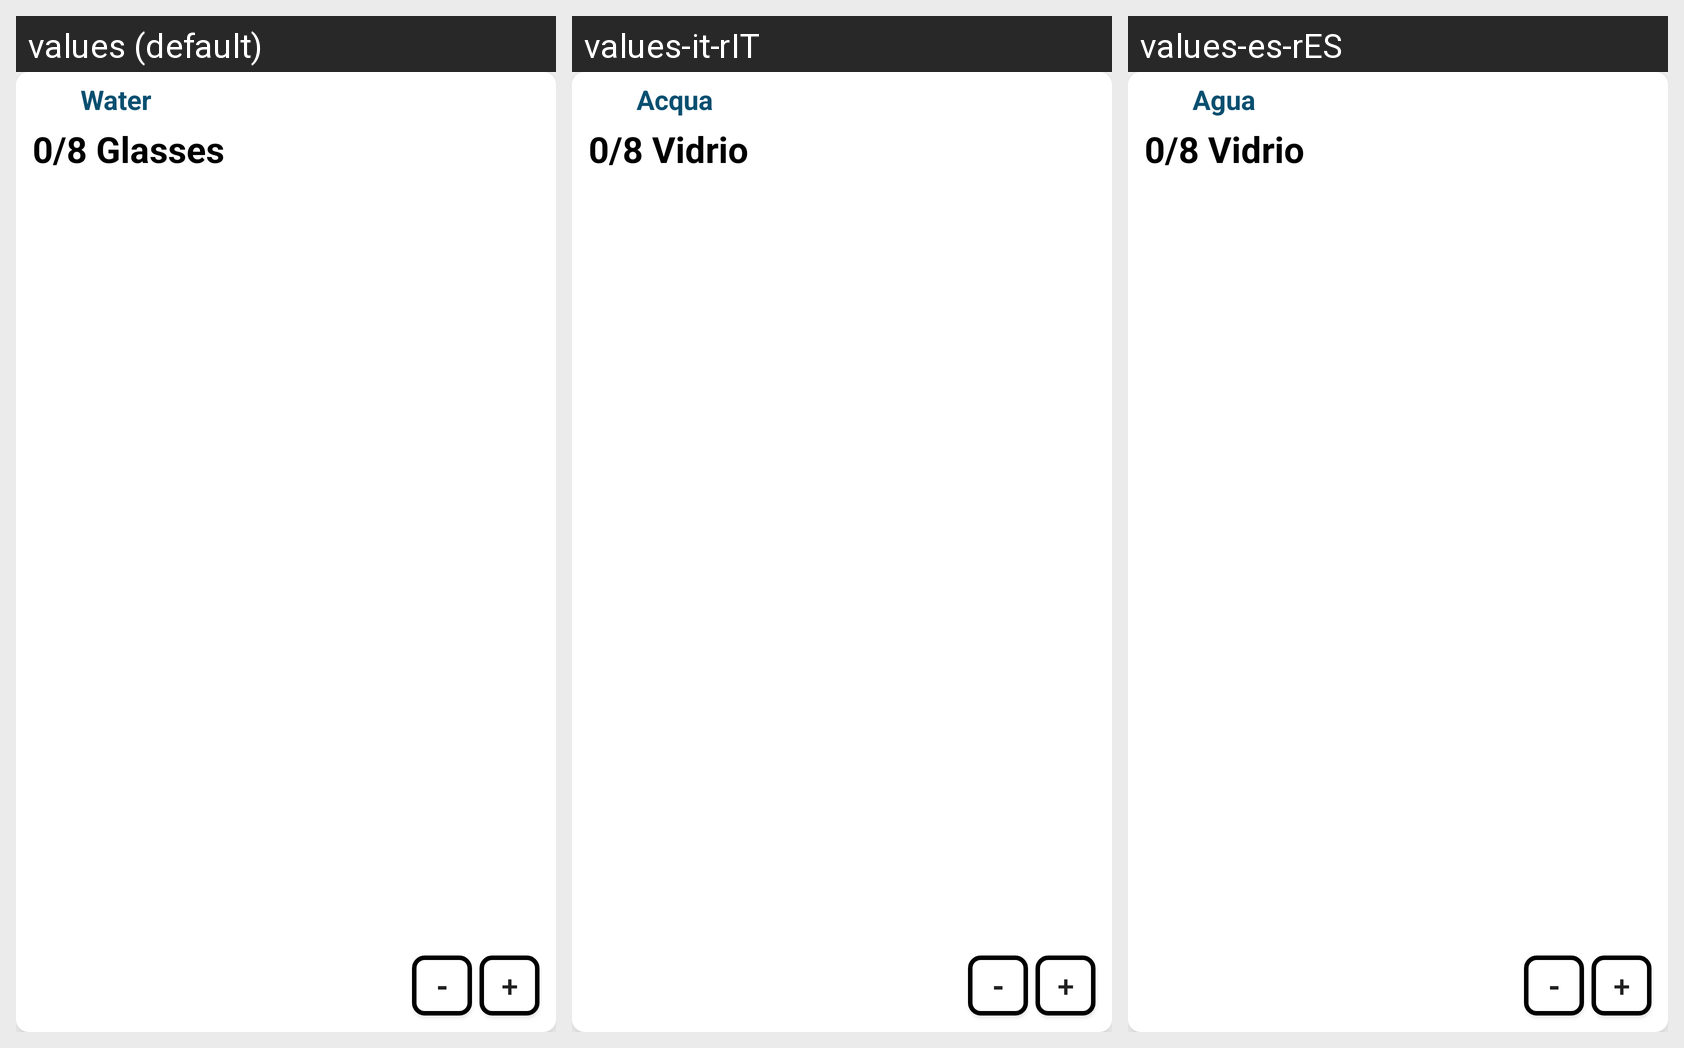

This grid shows one Android layout under several languages. Give, for every string resource on the screen, its name, the default text and each shown locale's text.
Android screen res/layout/water_widget_layout.xml rendered under 3 locales, left to right: values (default), values-it-rIT, values-es-rES. Device: Nexus 5 (rendered at 1080×1920; each locale shown at half size, 540×960, under a caption strip naming it); theme AppTheme.
Other locales in the repository, not shown: values-de-rDE, values-fr-rFR, values-pt-rPT.
Strings drawn on this screen, with the default value and each locale's value (text and hints the layout hard-codes, and strings that could not be matched under every locale, appear in the picture but are not listed):

water
  values: Water
  values-it-rIT: Acqua
  values-es-rES: Agua

glasses
  values: /8 Glasses
  values-it-rIT: /8 Vidrio
  values-es-rES: /8 Vidrio
